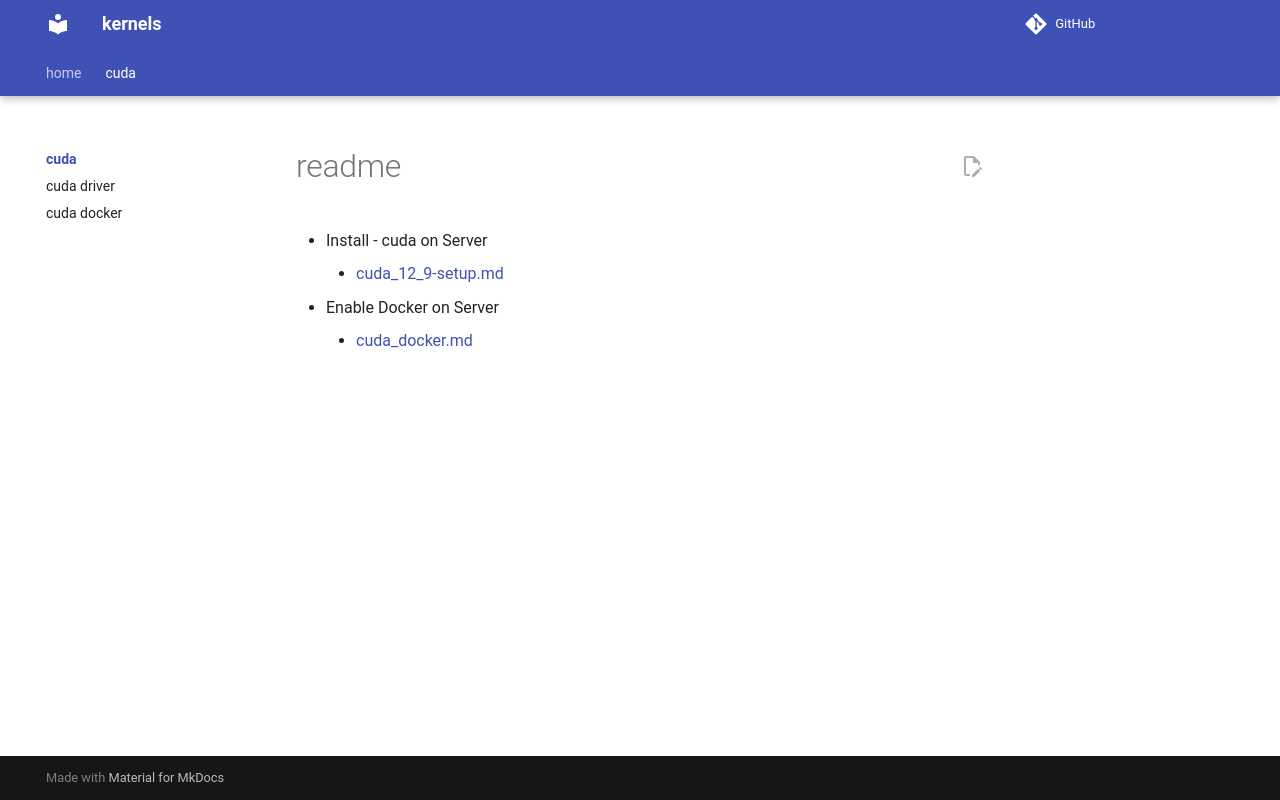

repository: sachinsshetty/kernels · page: cuda/index.html · generator: mkdocs


- Install - cuda on Server
    - [cuda_12_9-setup.md](cuda_12_9-setup.md)
- Enable Docker on Server
    - [cuda_docker.md](cuda_docker.md)
